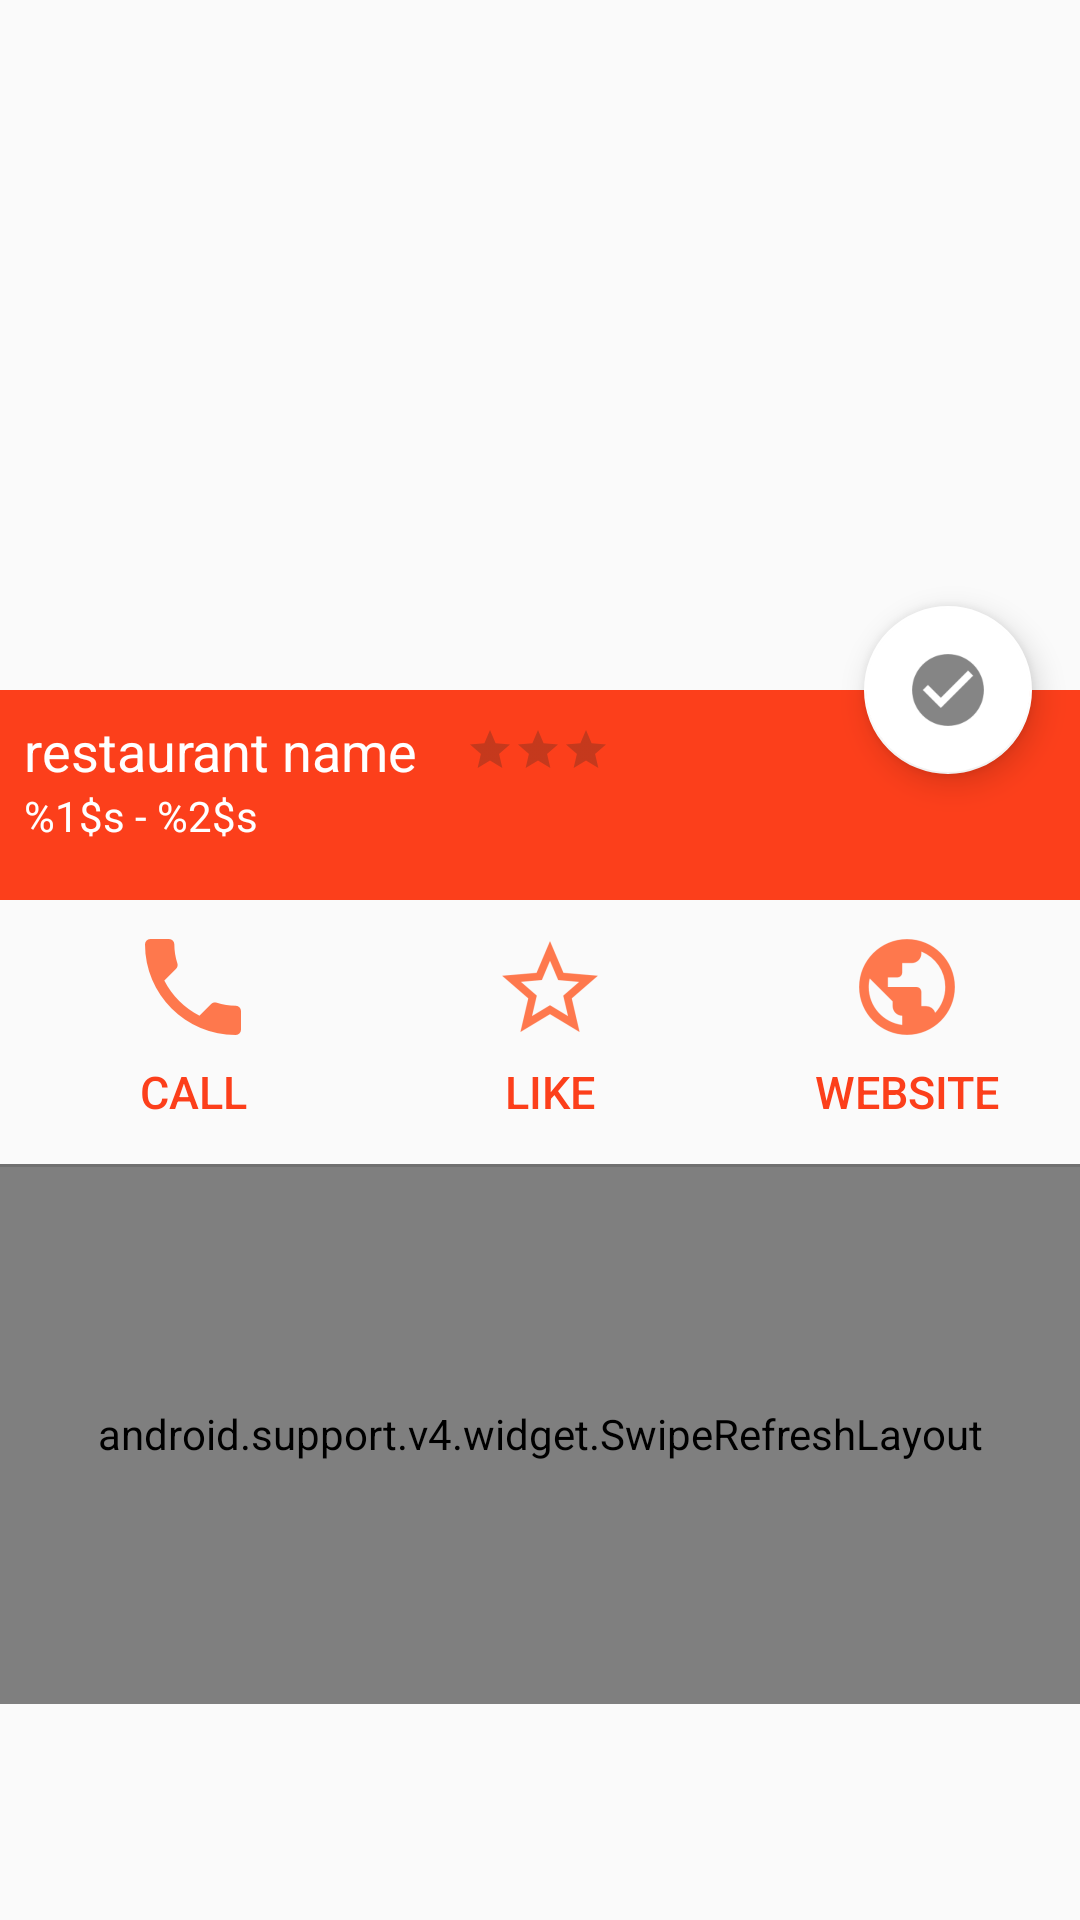

Android layout source for this screen:
<!-- AndroidManifest.xml: activity theme AppTheme.NoTitle -->
<!-- res/layout/activity_restaurant_info.xml -->
<?xml version="1.0" encoding="utf-8"?>

<android.support.constraint.ConstraintLayout xmlns:android="http://schemas.android.com/apk/res/android"
    xmlns:app="http://schemas.android.com/apk/res-auto"
    xmlns:tools="http://schemas.android.com/tools"
    android:layout_width="match_parent"
    android:layout_height="match_parent"
    tools:context=".controler.activities.RestaurantInfoActivity">

    
    <ImageView
        android:id="@+id/restaurant_info_photo"
        android:layout_width="match_parent"
        android:layout_height="230dp" />

    
    <android.support.design.widget.FloatingActionButton
        android:id="@+id/floatingActionButton"
        android:layout_width="wrap_content"
        android:layout_height="wrap_content"
        android:layout_marginEnd="16dp"
        android:layout_marginLeft="8dp"
        android:layout_marginRight="16dp"
        android:layout_marginStart="8dp"
        android:layout_marginTop="8dp"
        android:src="@drawable/ic_uncheck_circle"
        app:backgroundTint="@color/white"
        app:fabSize="auto"
        app:layout_constraintBottom_toBottomOf="@+id/restaurant_info_photo"
        app:layout_constraintEnd_toEndOf="parent"
        app:layout_constraintHorizontal_bias="1.0"
        app:layout_constraintStart_toStartOf="parent"
        app:layout_constraintTop_toBottomOf="@+id/restaurant_info_photo" />

    <RelativeLayout
        android:id="@+id/relativeLayout"
        android:layout_width="match_parent"
        android:layout_height="70dp"
        android:background="@color/colorPrimary"
        app:layout_constraintTop_toBottomOf="@+id/restaurant_info_photo">

    </RelativeLayout>

    
    <TextView
        android:id="@+id/restaurant_info_name"
        android:layout_width="wrap_content"
        android:layout_height="wrap_content"
        android:layout_marginLeft="8dp"
        android:layout_marginStart="8dp"
        android:layout_marginTop="8dp"
        android:text="@string/restaurant_name"
        android:textColor="@color/white"
        android:textSize="18sp"
        app:layout_constraintStart_toStartOf="parent"
        app:layout_constraintTop_toBottomOf="@+id/restaurant_info_photo" />

    
    <TextView
        android:id="@+id/restaurant_info_address"
        android:layout_width="wrap_content"
        android:layout_height="wrap_content"
        android:layout_alignParentTop="true"
        android:layout_marginBottom="8dp"
        android:layout_marginLeft="8dp"
        android:layout_marginStart="8dp"
        android:text="@string/restaurant_type_address"
        android:textColor="@color/white"
        app:layout_constraintBottom_toTopOf="@+id/linearLayout"
        app:layout_constraintStart_toStartOf="parent"
        app:layout_constraintTop_toBottomOf="@+id/restaurant_info_name"
        app:layout_constraintVertical_bias="0.0" />

    
    <RatingBar
        android:id="@+id/restaurant_info_rating_bar"
        style="?android:attr/ratingBarStyleSmall"
        android:layout_width="wrap_content"
        android:layout_height="wrap_content"
        android:layout_marginLeft="16dp"
        android:layout_marginStart="16dp"
        android:layout_marginTop="12dp"
        android:isIndicator="true"
        android:numStars="3"
        android:rating="0"
        android:stepSize="0.5"
        android:theme="@style/RatingBar"
        app:layout_constraintStart_toEndOf="@+id/restaurant_info_name"
        app:layout_constraintTop_toBottomOf="@+id/restaurant_info_photo" />

    <LinearLayout
        android:id="@+id/linearLayout"
        android:layout_width="match_parent"
        android:layout_height="80dp"
        android:layout_marginTop="8dp"
        android:orientation="horizontal"
        android:padding="5dp"
        android:weightSum="100"
        app:layout_constraintTop_toBottomOf="@+id/relativeLayout">

        
        <Button
            android:id="@+id/restaurant_info_phone_button"
            style="?android:attr/buttonBarButtonStyle"
            android:layout_width="match_parent"
            android:layout_height="match_parent"
            android:layout_weight="33"
            android:background="@null"
            android:clickable="true"
            android:drawableTop="@drawable/ic_phone"
            android:focusable="true"
            android:text="@string/call"
            android:textColor="@color/colorPrimary"
            android:textSize="15sp" />

        
        <Button
            android:id="@+id/restaurant_info_like_button"
            style="?android:attr/buttonBarButtonStyle"
            android:layout_width="match_parent"
            android:layout_height="match_parent"
            android:layout_weight="33"
            android:background="@null"
            android:clickable="true"
            android:drawableTop="@drawable/ic_star_border"
            android:focusable="true"
            android:text="@string/like"
            android:textColor="@color/colorPrimary"
            android:textSize="15sp" />

        
        <Button
            android:id="@+id/restaurant_info_website_button"
            style="?android:attr/buttonBarButtonStyle"
            android:layout_width="match_parent"
            android:layout_height="match_parent"
            android:layout_weight="33"
            android:background="@null"
            android:clickable="true"
            android:drawableTop="@drawable/ic_website"
            android:focusable="true"
            android:text="@string/website"
            android:textColor="@color/colorPrimary"
            android:textSize="15sp" />

    </LinearLayout>


    
    <include
        layout="@layout/recycler_view_layout"
        android:layout_width="match_parent"
        android:layout_height="180dp"
        app:layout_constraintTop_toBottomOf="@+id/linearLayout" />

    <View
        android:id="@+id/divider"
        android:layout_width="match_parent"
        android:layout_height="1dp"
        android:background="?android:attr/listDivider"
        app:layout_constraintTop_toBottomOf="@+id/linearLayout" />

</android.support.constraint.ConstraintLayout>
<!-- res/layout/recycler_view_layout.xml (included above) -->
<?xml version="1.0" encoding="utf-8"?>

<android.support.v4.widget.SwipeRefreshLayout xmlns:android="http://schemas.android.com/apk/res/android"
    android:id="@+id/swipe_container"
    android:layout_width="match_parent"
    android:layout_height="match_parent">

    <android.support.v7.widget.RecyclerView
        android:id="@+id/recycler_view_id"
        android:layout_width="match_parent"
        android:layout_height="match_parent" />
</android.support.v4.widget.SwipeRefreshLayout>
<!-- resources referenced by this layout -->
<resources>
  <color name="colorPrimary">#fc3f1b</color>
  <color name="white">#FFFFFF</color>
  <!-- drawable ic_phone: png bitmap (drawable-hdpi, 740 bytes) -->
  <!-- drawable ic_star_border: png bitmap (drawable-hdpi, 1230 bytes) -->
  <!-- drawable ic_uncheck_circle: png bitmap (drawable-hdpi, 685 bytes) -->
  <!-- drawable ic_website: png bitmap (drawable-hdpi, 1081 bytes) -->
  <string name="call">CALL</string>
  <string name="like" translatable="false">LIKE</string>
  <string name="restaurant_name">restaurant name</string>
  <string name="restaurant_type_address" translatable="false">%1$s - %2$s</string>
  <string name="website">WEBSITE</string>
  <style name="RatingBar" parent="Theme.AppCompat.Light">
          <item name="colorControlNormal">@color/black</item>
          <item name="colorControlActivated">@color/yellow</item>
      </style>
  <style name="AppTheme.NoTitle" parent="AppTheme">
      <item name="windowNoTitle">true</item>
      <item name="windowActionBar">false</item>
      <item name="actionBarTheme">@null</item>
      </style>
  <color name="black">#272822</color>
  <color name="yellow">#F8E71C</color>
  <style name="AppTheme" parent="Theme.AppCompat.Light.DarkActionBar">
          
          <item name="colorPrimary">@color/colorPrimary</item>
          <item name="colorPrimaryDark">@color/colorPrimaryDark</item>
          <item name="colorAccent">@color/colorAccent</item>
      </style>
  <color name="colorPrimaryDark">#c41b00</color>
  <color name="colorAccent">#fc7540</color>
</resources>
